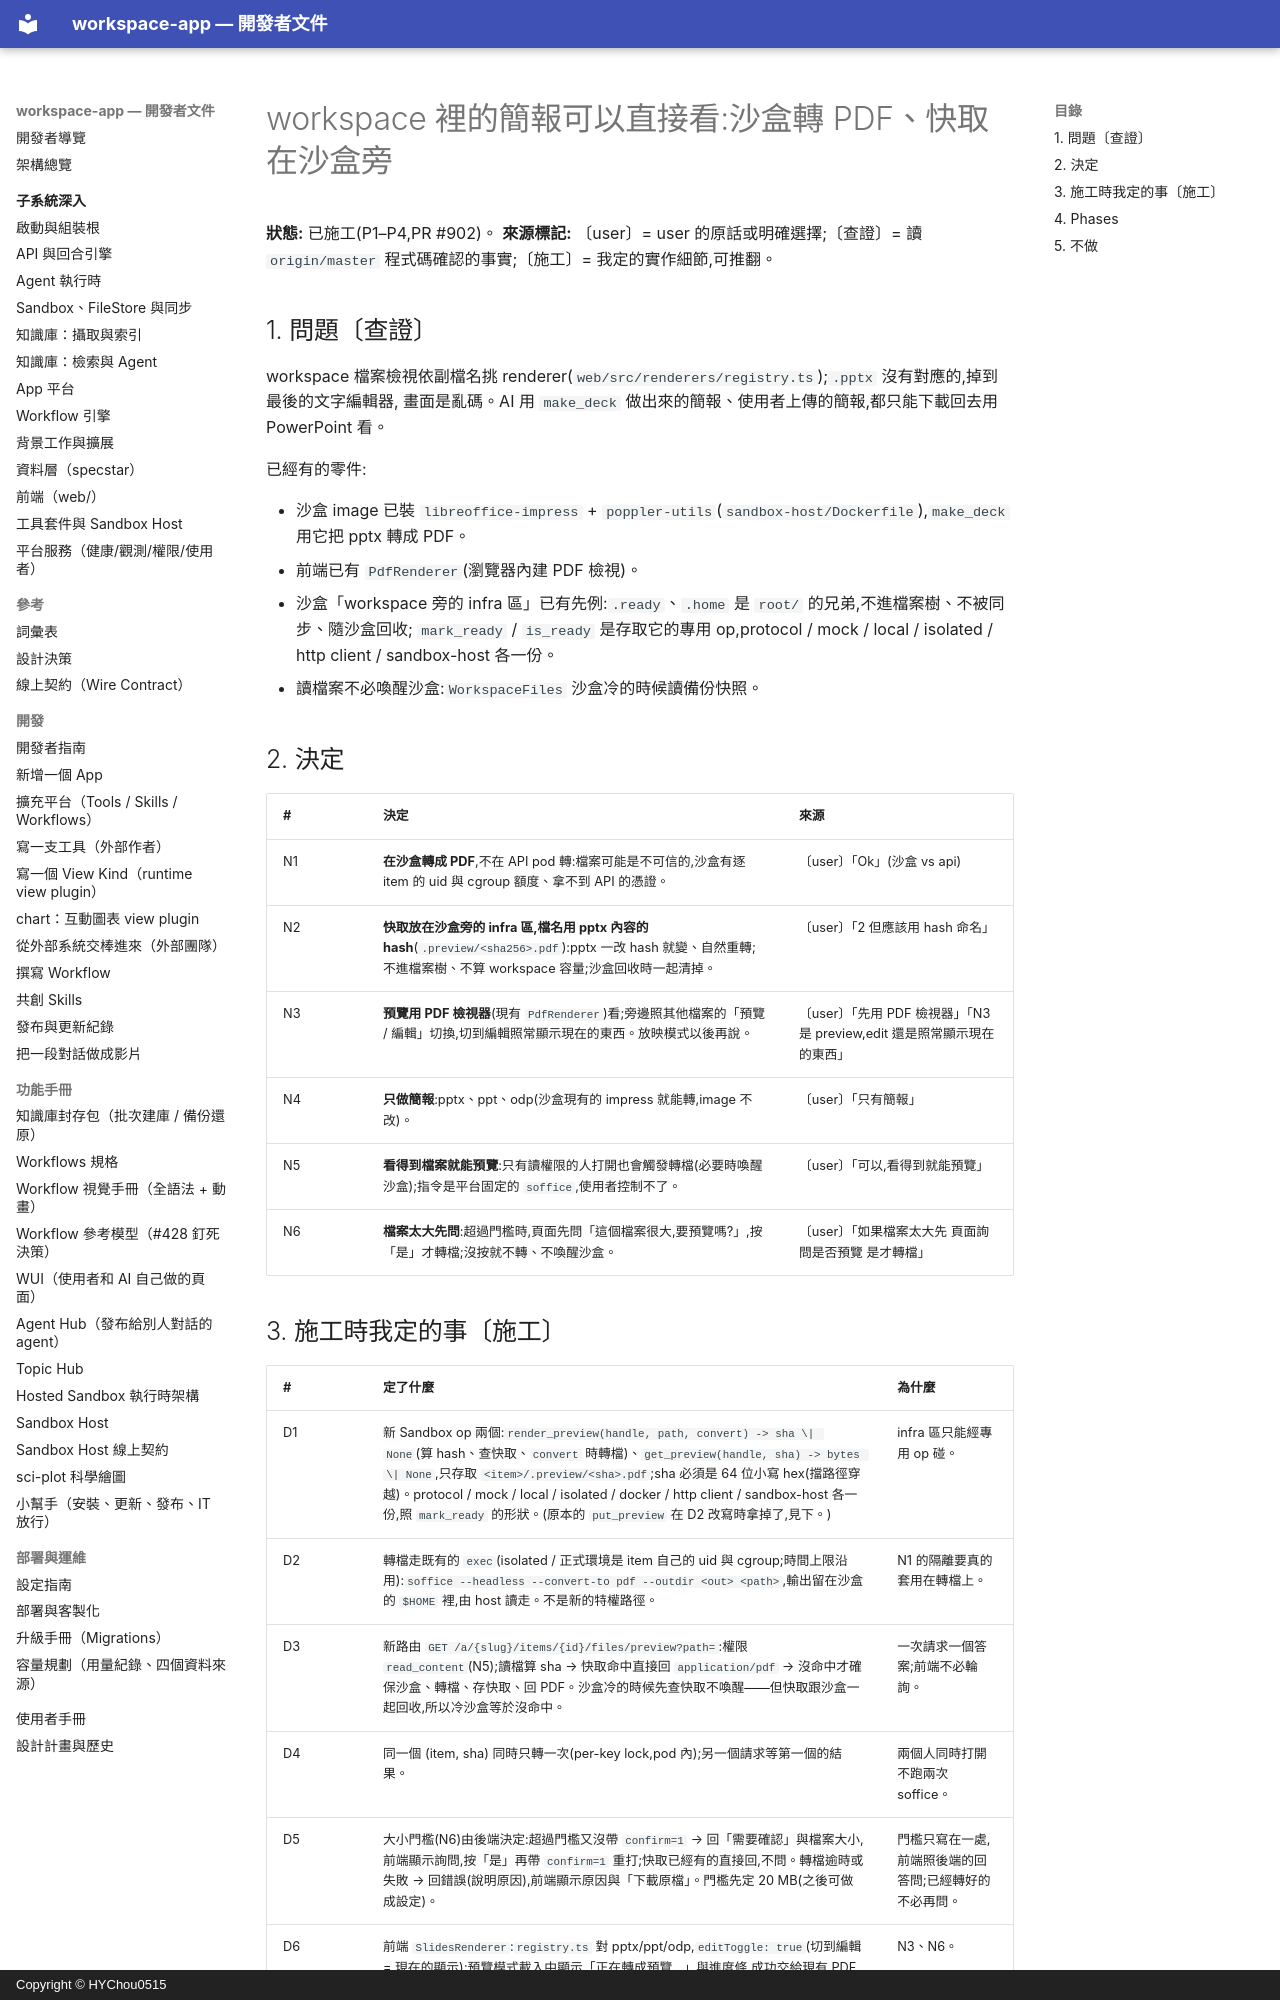

repository: HYChou0515/ai-workspace · page: plan-pptx-preview/index.html · generator: mkdocs · copyright: Copyright © HYChou0515

# workspace 裡的簡報可以直接看:沙盒轉 PDF、快取在沙盒旁

**狀態:** 已施工(P1–P4,PR #902)。
**來源標記:** 〔user〕= user 的原話或明確選擇;〔查證〕= 讀 `origin/master` 程式碼確認的事實;〔施工〕= 我定的實作細節,可推翻。

## 1. 問題〔查證〕

workspace 檔案檢視依副檔名挑 renderer(`web/src/renderers/registry.ts`);`.pptx` 沒有對應的,掉到最後的文字編輯器,
畫面是亂碼。AI 用 `make_deck` 做出來的簡報、使用者上傳的簡報,都只能下載回去用 PowerPoint 看。

已經有的零件:

- 沙盒 image 已裝 `libreoffice-impress` + `poppler-utils`(`sandbox-host/Dockerfile`),`make_deck` 用它把 pptx 轉成 PDF。
- 前端已有 `PdfRenderer`(瀏覽器內建 PDF 檢視)。
- 沙盒「workspace 旁的 infra 區」已有先例:`.ready`、`.home` 是 `root/` 的兄弟,不進檔案樹、不被同步、隨沙盒回收;
  `mark_ready` / `is_ready` 是存取它的專用 op,protocol / mock / local / isolated / http client / sandbox-host 各一份。
- 讀檔案不必喚醒沙盒:`WorkspaceFiles` 沙盒冷的時候讀備份快照。

## 2. 決定

| # | 決定 | 來源 |
|---|---|---|
| N1 | **在沙盒轉成 PDF**,不在 API pod 轉:檔案可能是不可信的,沙盒有逐 item 的 uid 與 cgroup 額度、拿不到 API 的憑證。 | 〔user〕「Ok」(沙盒 vs api) |
| N2 | **快取放在沙盒旁的 infra 區,檔名用 pptx 內容的 hash**(`.preview/<sha256>.pdf`):pptx 一改 hash 就變、自然重轉;不進檔案樹、不算 workspace 容量;沙盒回收時一起清掉。 | 〔user〕「2 但應該用 hash 命名」 |
| N3 | **預覽用 PDF 檢視器**(現有 `PdfRenderer`)看;旁邊照其他檔案的「預覽 / 編輯」切換,切到編輯照常顯示現在的東西。放映模式以後再說。 | 〔user〕「先用 PDF 檢視器」「N3 是 preview,edit 還是照常顯示現在的東西」 |
| N4 | **只做簡報**:pptx、ppt、odp(沙盒現有的 impress 就能轉,image 不改)。 | 〔user〕「只有簡報」 |
| N5 | **看得到檔案就能預覽**:只有讀權限的人打開也會觸發轉檔(必要時喚醒沙盒);指令是平台固定的 `soffice`,使用者控制不了。 | 〔user〕「可以,看得到就能預覽」 |
| N6 | **檔案太大先問**:超過門檻時,頁面先問「這個檔案很大,要預覽嗎?」,按「是」才轉檔;沒按就不轉、不喚醒沙盒。 | 〔user〕「如果檔案太大先 頁面詢問是否預覽 是才轉檔」 |
